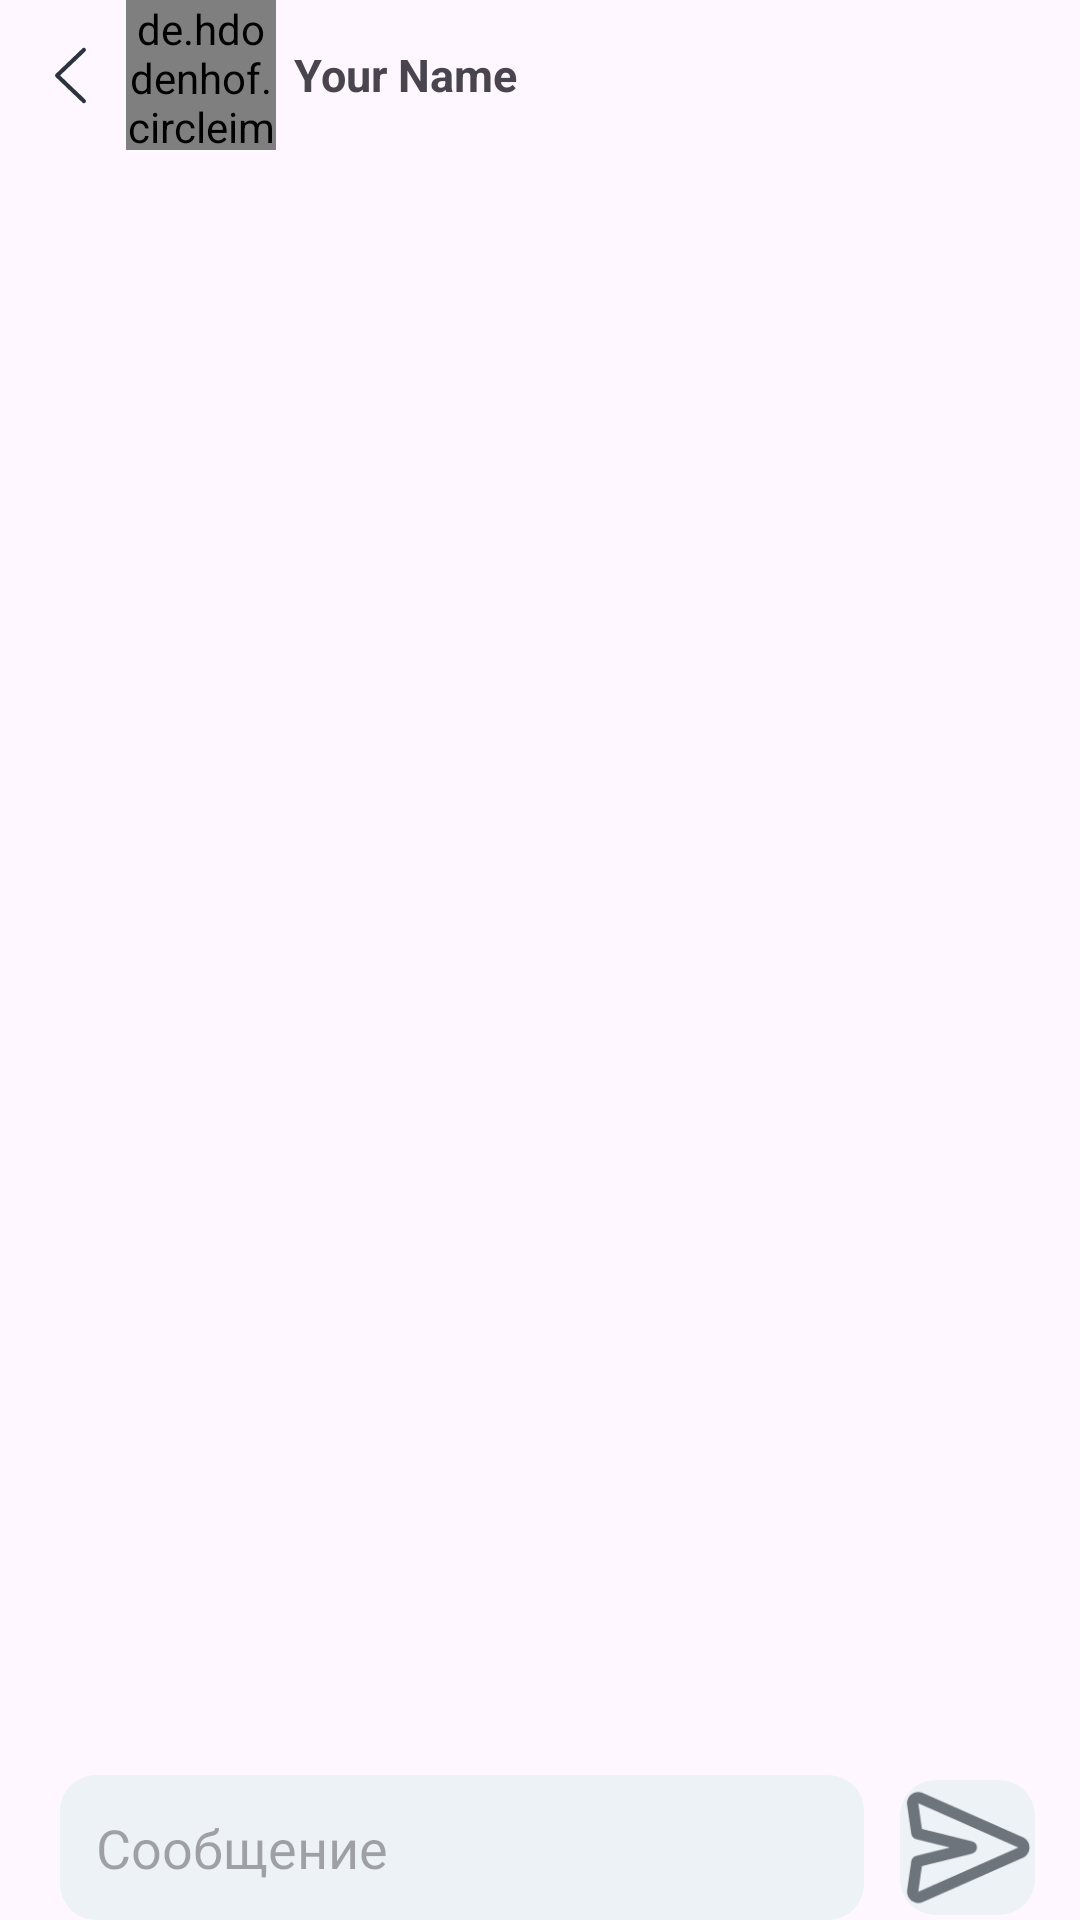

Write the Android layout XML for this screen, with the resource values it uses.
<!-- AndroidManifest.xml: application theme Theme.MyFirebaseChat -->
<!-- res/layout/activity_chat.xml -->
<?xml version="1.0" encoding="utf-8"?>
<RelativeLayout xmlns:android="http://schemas.android.com/apk/res/android"

    android:layout_width="match_parent"
    android:layout_height="match_parent">

    <LinearLayout
        android:id="@+id/l1"
        android:layout_width="match_parent"
        android:layout_height="50dp"
        android:gravity="center_vertical"
        android:orientation="horizontal">

        <ImageView
            android:id="@+id/imgBack"
            android:layout_width="24dp"
            android:layout_height="40dp"
            android:layout_marginStart="5dp"
            android:layout_weight="0.1"
            android:src="@drawable/btn_back" />

        <de.hdodenhof.circleimageview.CircleImageView
            android:id="@+id/imgProfile"
            android:layout_width="50dp"
            android:layout_height="50dp"
            android:src="@drawable/profile_image" />

        <TextView
            android:id="@+id/tvUserName"
            android:layout_width="0dp"
            android:layout_height="wrap_content"
            android:layout_marginStart="6dp"
            android:layout_weight="2"
            android:text="Your Name"
            android:textSize="15sp"
            android:textStyle="bold" />

    </LinearLayout>

    <androidx.recyclerview.widget.RecyclerView
        android:id="@+id/chatRecyclerView"
        android:layout_width="match_parent"
        android:layout_height="match_parent"
        android:layout_above="@id/r1"
        android:layout_below="@id/l1" />

    <RelativeLayout
        android:id="@+id/r1"
        android:layout_width="match_parent"
        android:layout_height="wrap_content"
        android:layout_alignParentBottom="true">

        <LinearLayout
            android:layout_width="match_parent"
            android:layout_height="wrap_content"
            android:gravity="center"
            android:orientation="horizontal">

            <EditText
                android:id="@+id/etMessage"
                android:layout_width="0dp"
                android:layout_height="wrap_content"
                android:layout_marginStart="20dp"
                android:layout_marginEnd="12dp"
                android:layout_weight="1"
                android:background="@drawable/edit_text_background"
                android:fontFamily="@font/gilroy_light"
                android:hint="@string/type_message"
                android:inputType="text"
                android:padding="12dp"
                android:textColor="@color/colorText" />

            <ImageButton
                android:id="@+id/btnSendMessage"
                android:layout_width="45dp"
                android:layout_height="45dp"
                android:layout_marginEnd="15dp"
                android:background="@drawable/button_background"
                android:scaleType="centerInside"
                android:src="@drawable/send_message"
                android:textColor="@color/colorAccent" />

        </LinearLayout>
    </RelativeLayout>
</RelativeLayout>
<!-- resources referenced by this layout -->
<resources>
  <color name="colorAccent">#FFFFFFFF</color>
  <color name="colorText">#464646</color>
  <!-- drawable btn_back (drawable) -->
  <vector xmlns:android="http://schemas.android.com/apk/res/android"
      android:width="36dp"
      android:height="36dp"
      android:viewportWidth="36"
      android:viewportHeight="36">
    <path
        android:pathData="M22.833,9.229C23.073,9.513 23.052,9.951 22.784,10.207L14.627,18L22.784,25.793C23.052,26.049 23.073,26.487 22.833,26.771C22.592,27.055 22.179,27.078 21.912,26.822L13.216,18.515C13.078,18.383 13,18.196 13,18C13,17.804 13.078,17.617 13.216,17.485L21.912,9.178C22.179,8.922 22.592,8.945 22.833,9.229Z"
        android:fillColor="#2B333E"
        android:fillType="evenOdd"/>
  </vector>
  <!-- drawable button_background (drawable) -->
  <?xml version="1.0" encoding="utf-8"?>
  <selector xmlns:android="http://schemas.android.com/apk/res/android">
      <item android:state_pressed="true">
          <shape android:shape="rectangle">
              <solid android:color="#EDF2F6" />
              <corners android:radius="8dp" />
          </shape>
      </item>
      <item>
          <shape android:shape="rectangle">
              <solid android:color="@color/colorTextBackground" />
              <corners android:radius="12dp" />
          </shape>
      </item>
  </selector>
  <!-- drawable edit_text_background (drawable) -->
  <?xml version="1.0" encoding="utf-8"?>
  <shape xmlns:android="http://schemas.android.com/apk/res/android"
      android:shape="rectangle">
  
      <solid android:color="@color/colorTextBackground" />
  
      <corners android:radius="12dp" />
  
  </shape>
  <!-- drawable profile_image (drawable) -->
  <vector android:height="24dp" android:tint="#4E4848"
      android:viewportHeight="24" android:viewportWidth="24"
      android:width="24dp" xmlns:android="http://schemas.android.com/apk/res/android">
      <path android:fillColor="@android:color/white" android:pathData="M12,2C6.48,2 2,6.48 2,12s4.48,10 10,10s10,-4.48 10,-10S17.52,2 12,2zM12,6c1.93,0 3.5,1.57 3.5,3.5S13.93,13 12,13s-3.5,-1.57 -3.5,-3.5S10.07,6 12,6zM12,20c-2.03,0 -4.43,-0.82 -6.14,-2.88C7.55,15.8 9.68,15 12,15s4.45,0.8 6.14,2.12C16.43,19.18 14.03,20 12,20z"/>
  </vector>
  <!-- drawable send_message (drawable) -->
  <vector android:alpha="0.66" android:height="800dp"
      android:viewportHeight="24" android:viewportWidth="24"
      android:width="800dp" xmlns:android="http://schemas.android.com/apk/res/android">
      <path android:fillColor="#2B333E" android:fillType="evenOdd" android:pathData="M1.265,4.426C1.043,2.872 2.617,1.679 4.053,2.314L21.834,10.171C23.423,10.873 23.423,13.127 21.834,13.829L4.053,21.686C2.617,22.321 1.043,21.128 1.265,19.574L1.991,14.492C2.06,14.009 2.415,13.616 2.888,13.497L8.877,12L2.888,10.503C2.415,10.384 2.06,9.991 1.991,9.508L1.265,4.426ZM21.026,12L3.245,4.143L3.895,8.693L12.854,10.933C13.965,11.211 13.965,12.789 12.854,13.067L3.895,15.307L3.245,19.857L21.026,12Z"/>
  </vector>
  <string name="type_message">Сообщение</string>
  <style name="Theme.MyFirebaseChat" parent="Base.Theme.MyFirebaseChat" />
  <color name="colorTextBackground">#EDF2F6</color>
  <style name="Base.Theme.MyFirebaseChat" parent="Theme.Material3.DayNight.NoActionBar">
          
          
      </style>
</resources>
